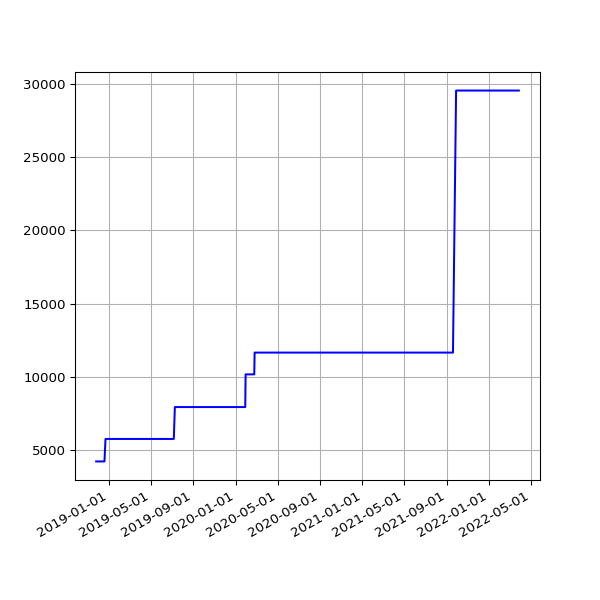

The file beside this chart, header and first rows:
date, value
2018-11-25 06:14:56 +0000, 4224
2018-12-01 06:23:51 +0000, 4224
2018-12-04 07:04:53 +0000, 4224
2018-12-07 06:14:22 +0000, 4224
2018-12-10 06:27:57 +0000, 4224
2018-12-13 06:31:09 +0000, 4224
2018-12-16 06:21:57 +0000, 4224
2018-12-19 06:31:52 +0000, 4224
2018-12-22 06:31:39 +0000, 5760
2018-12-25 06:50:52 +0000, 5760
2018-12-28 07:09:18 +0000, 5760
2019-01-01 06:51:12 +0000, 5760
2019-01-04 07:45:52 +0000, 5760
2019-01-07 06:36:52 +0000, 5760
2019-01-10 07:00:20 +0000, 5760
2019-01-13 06:51:08 +0000, 5760
2019-01-16 06:18:52 +0000, 5760
2019-01-25 06:27:52 +0000, 5760
2019-01-28 06:20:04 +0000, 5760
2019-02-01 06:43:11 +0000, 5760
2019-02-04 06:46:59 +0000, 5760
2019-02-07 06:28:15 +0000, 5760
2019-02-10 07:01:57 +0000, 5760
2019-02-13 06:35:54 +0000, 5760
2019-02-19 07:05:30 +0000, 5760
2019-02-22 06:55:53 +0000, 5760
2019-02-25 06:38:05 +0000, 5760
2019-03-01 06:43:32 +0000, 5760
2019-03-04 07:01:27 +0000, 5760
2019-03-07 07:15:07 +0000, 5760
2019-03-10 06:41:23 +0000, 5760
2019-03-13 06:35:04 +0000, 5760
2019-03-16 06:34:51 +0000, 5760
2019-03-19 06:42:23 +0000, 5760
2019-03-22 06:58:13 +0000, 5760
2019-03-25 06:50:58 +0000, 5760
2019-03-28 07:47:59 +0000, 5760
2019-04-01 07:40:45 +0100, 5760
2019-04-04 06:42:25 +0100, 5760
2019-04-07 06:51:48 +0100, 5760
2019-04-10 06:56:15 +0100, 5760
2019-04-16 11:24:05 +0100, 5760
2019-04-19 07:16:50 +0100, 5760
2019-04-22 07:00:26 +0100, 5760
2019-04-25 02:35:56 +0100, 5760
2019-05-01 07:20:31 +0100, 5760
2019-05-04 07:15:27 +0100, 5760
2019-05-07 07:29:37 +0100, 5760
2019-05-10 07:10:29 +0100, 5760
2019-05-13 07:01:24 +0100, 5760
2019-05-16 07:14:22 +0100, 5760
2019-05-19 06:46:07 +0100, 5760
2019-06-13 07:03:22 +0100, 5760
2019-06-16 06:39:01 +0100, 5760
2019-06-19 06:09:05 +0100, 5760
2019-06-22 06:26:55 +0100, 5760
2019-06-25 06:11:17 +0100, 5760
2019-07-01 06:48:57 +0100, 5760
2019-07-04 07:07:36 +0100, 5760
2019-07-07 06:57:19 +0100, 5760
... 955 more rows
